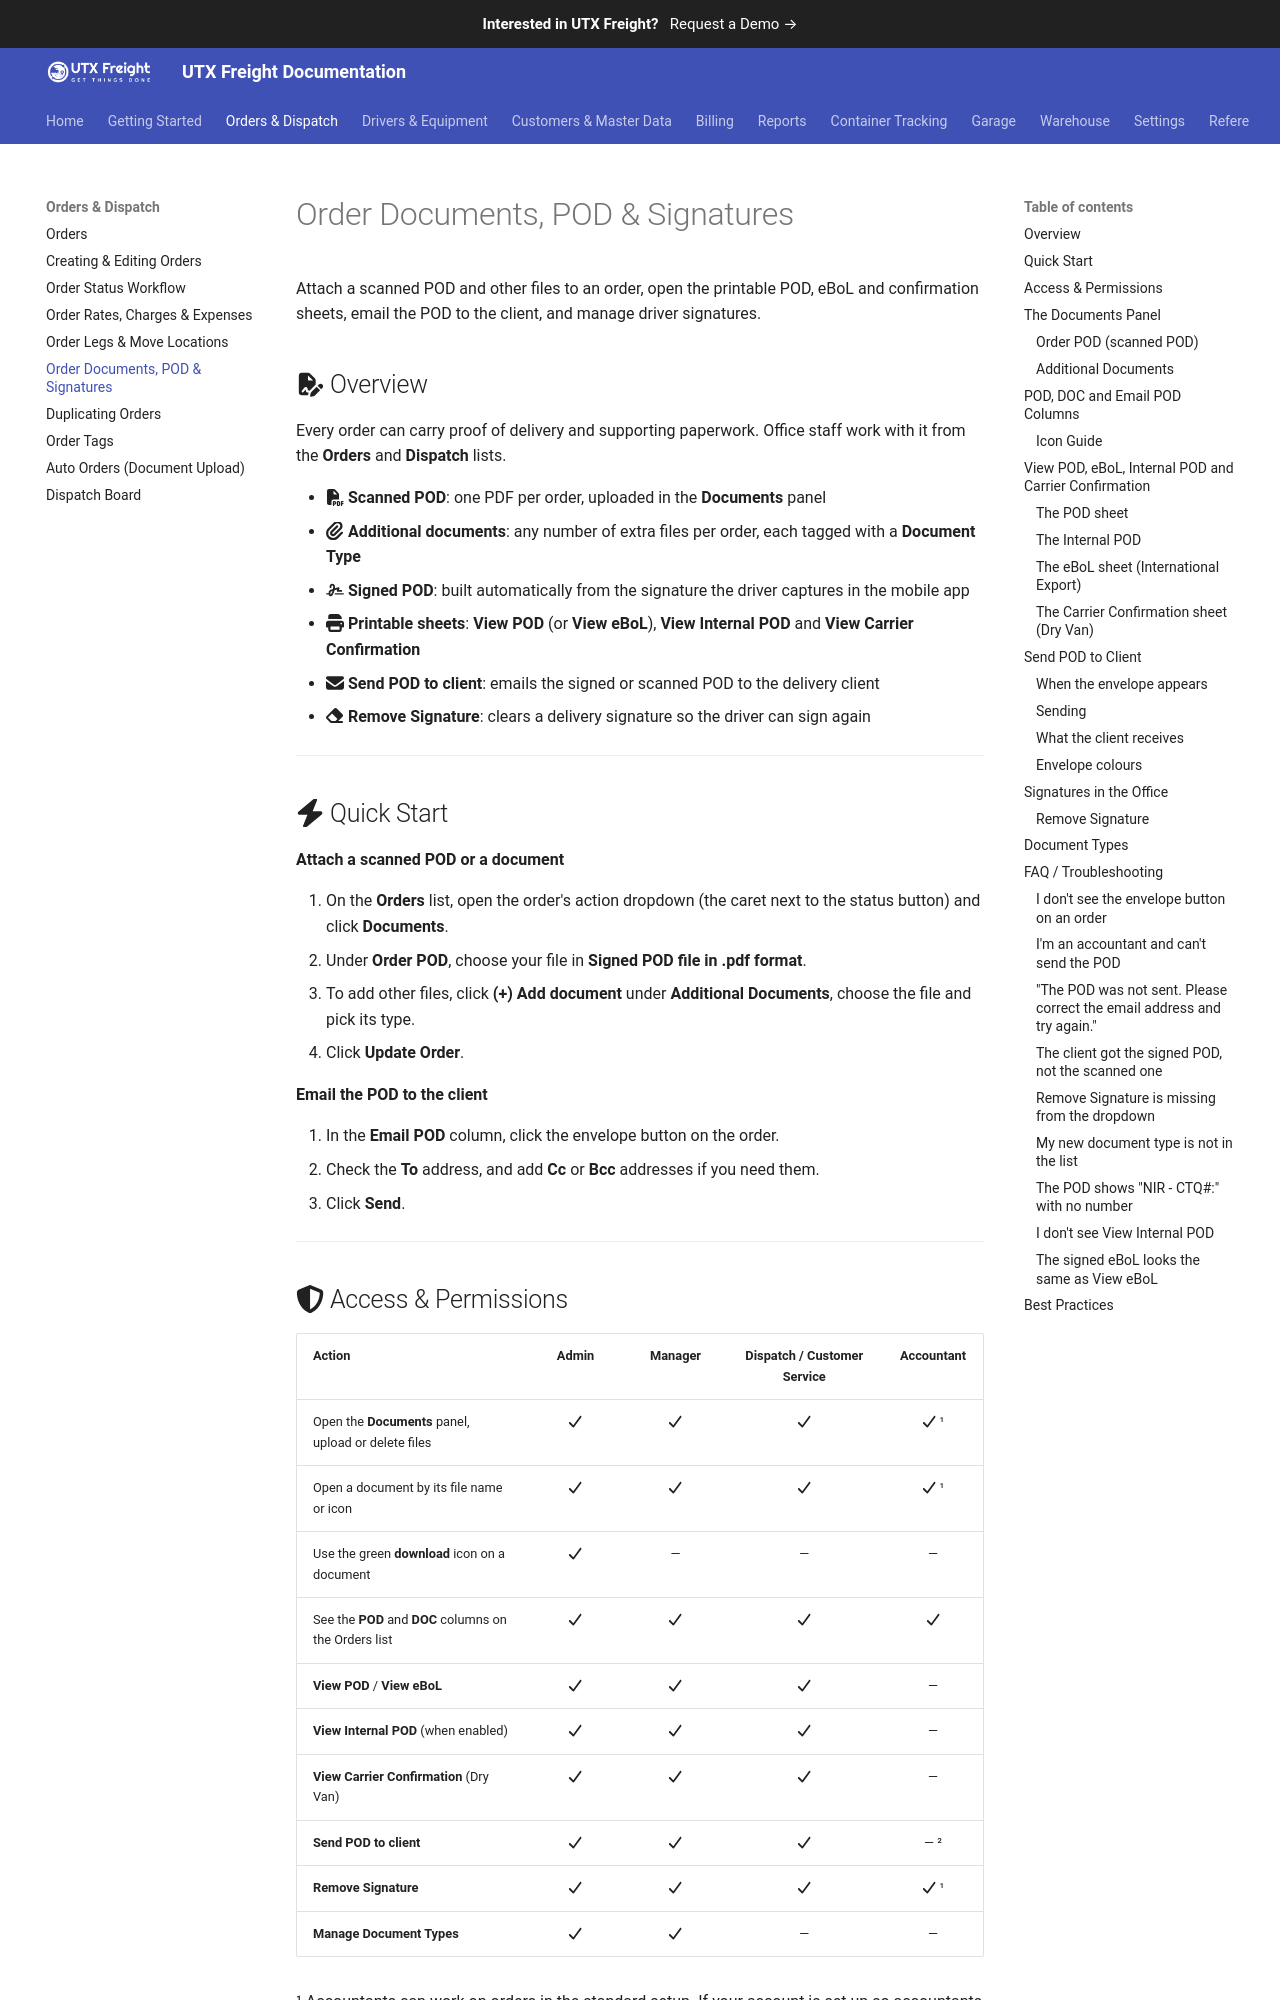

repository: utxweb/utxfreight-docs · page: freight/order-documents-and-pod/index.html · generator: mkdocs

# Order Documents, POD & Signatures

Attach a scanned POD and other files to an order, open the printable POD, eBoL and confirmation sheets, email the POD to the client, and manage driver signatures.

## :fontawesome-solid-file-signature: Overview

Every order can carry proof of delivery and supporting paperwork. Office staff work with it from the **Orders** and **Dispatch** lists.

- :fontawesome-solid-file-pdf: **Scanned POD**: one PDF per order, uploaded in the **Documents** panel
- :fontawesome-solid-paperclip: **Additional documents**: any number of extra files per order, each tagged with a **Document Type**
- :fontawesome-solid-signature: **Signed POD**: built automatically from the signature the driver captures in the mobile app
- :fontawesome-solid-print: **Printable sheets**: **View POD** (or **View eBoL**), **View Internal POD** and **View Carrier Confirmation**
- :fontawesome-solid-envelope: **Send POD to client**: emails the signed or scanned POD to the delivery client
- :fontawesome-solid-eraser: **Remove Signature**: clears a delivery signature so the driver can sign again

<!-- TODO: Screenshot — Orders list showing the Email POD, POD and DOC columns with the envelope, red PDF, green signature and document icons -->

---

## :fontawesome-solid-bolt: Quick Start

**Attach a scanned POD or a document**

1. On the **Orders** list, open the order's action dropdown (the caret next to the status button) and click **Documents**.
2. Under **Order POD**, choose your file in **Signed POD file in .pdf format**.
3. To add other files, click **(+) Add document** under **Additional Documents**, choose the file and pick its type.
4. Click **Update Order**.

**Email the POD to the client**

1. In the **Email POD** column, click the envelope button on the order.
2. Check the **To** address, and add **Cc** or **Bcc** addresses if you need them.
3. Click **Send**.

---
